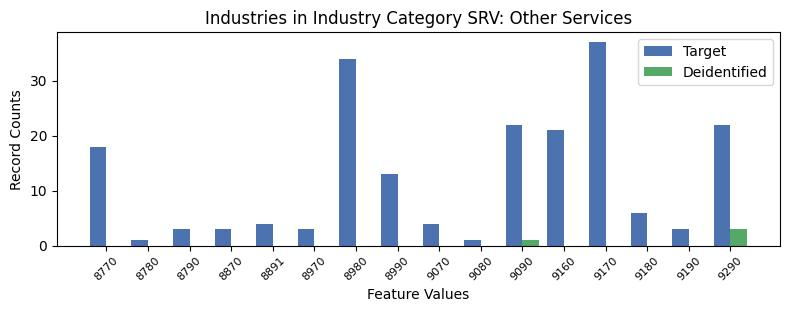

The table this chart was drawn from, first rows:
, INDP, count_target, count_deidentified
4, 8770, 18, 0.0
15, 8780, 1, 0.0
11, 8790, 3, 0.0
12, 8870, 3, 0.0
3, 8891, 4, 0.0
6, 8970, 3, 0.0
5, 8980, 34, 0.0
9, 8990, 13, 0.0
7, 9070, 4, 0.0
14, 9080, 1, 0.0
2, 9090, 22, 1.0
8, 9160, 21, 0.0
0, 9170, 37, 0.0
10, 9180, 6, 0.0
13, 9190, 3, 0.0
1, 9290, 22, 3.0
